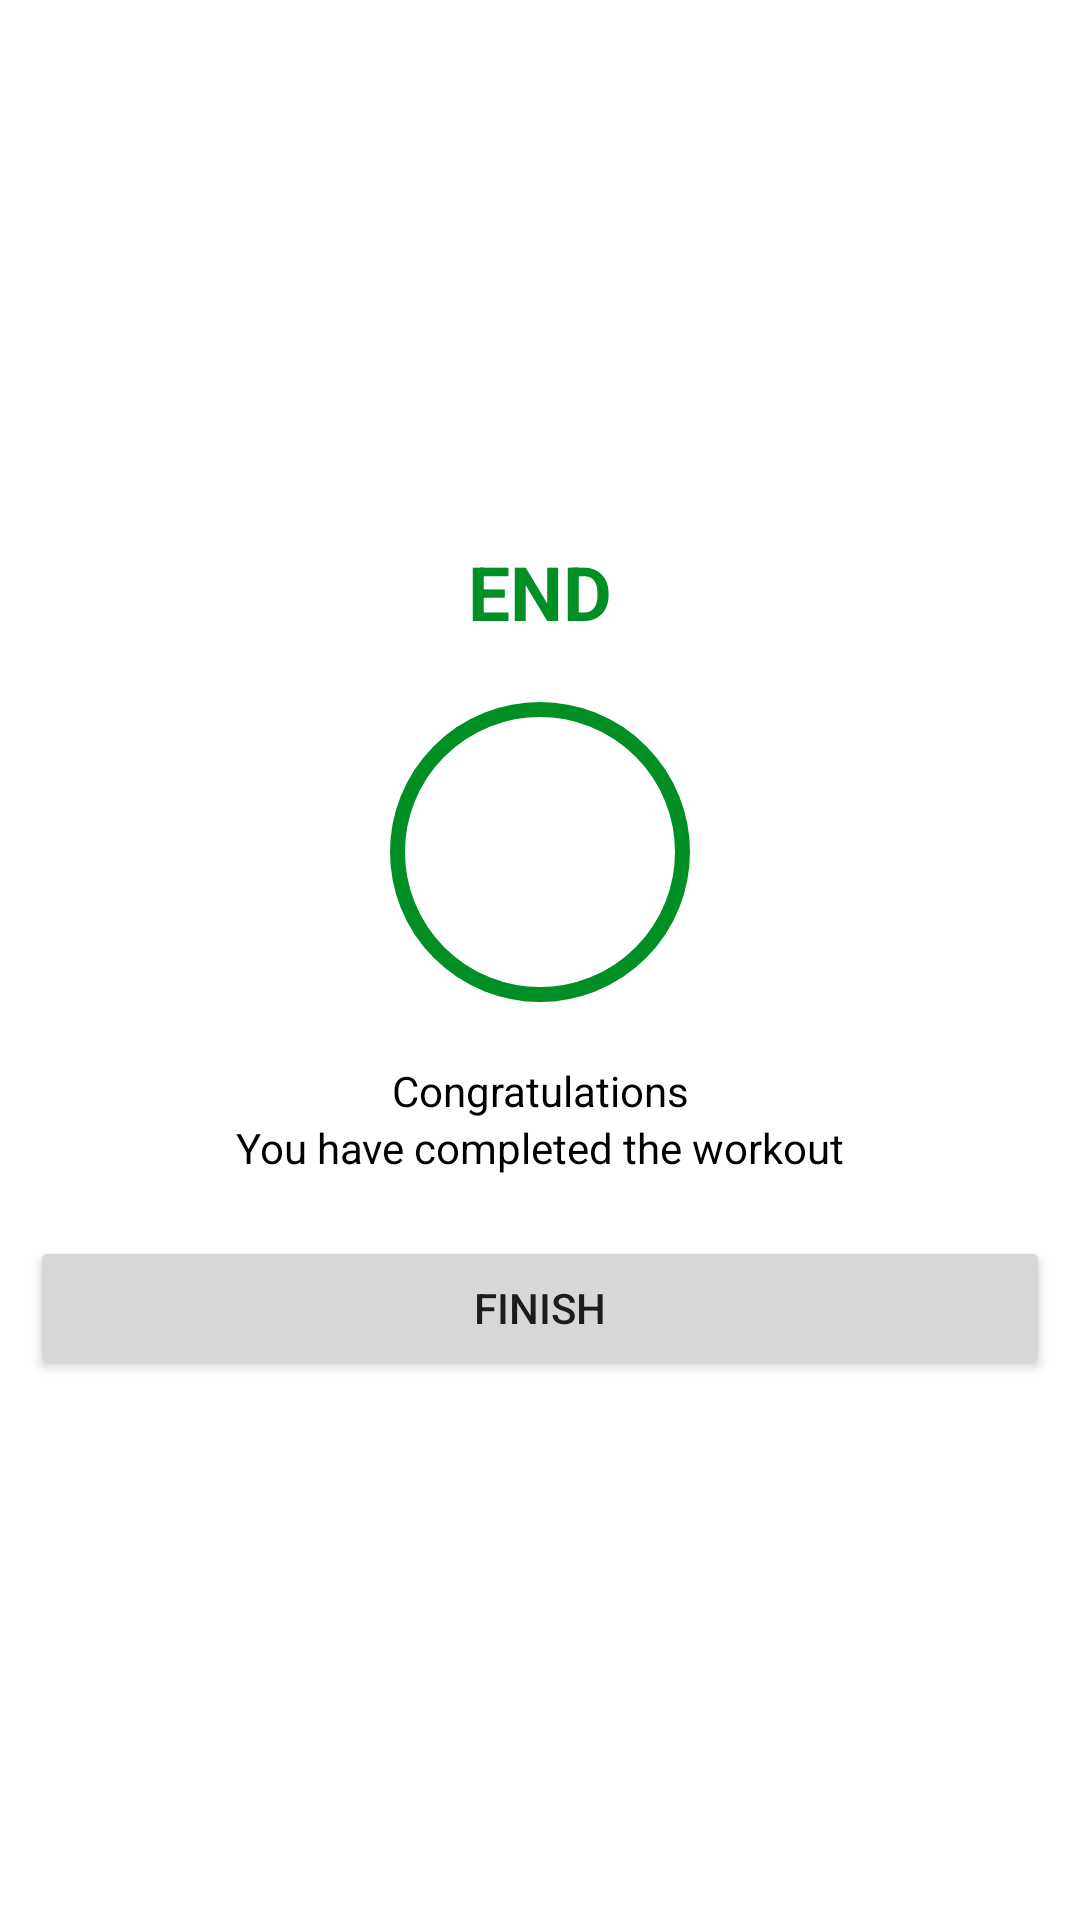

Reconstruct the res/layout file that produces this screen, plus the resources it refers to.
<!-- AndroidManifest.xml: application theme Theme.WorkoutApp -->
<!-- res/layout/activity_finish.xml -->
<?xml version="1.0" encoding="utf-8"?>
<androidx.constraintlayout.widget.ConstraintLayout xmlns:android="http://schemas.android.com/apk/res/android"
    xmlns:app="http://schemas.android.com/apk/res-auto"
    xmlns:tools="http://schemas.android.com/tools"
    android:layout_width="match_parent"
    android:layout_height="match_parent"
    tools:context=".FinishActivity">
    <androidx.appcompat.widget.Toolbar
        android:layout_width="match_parent"
        android:layout_height="?attr/actionBarSize"
        android:id="@+id/toolbar_finish"
        app:layout_constraintBaseline_toTopOf="parent"
        android:theme="@style/ToolBarTheme"
        android:background="@color/white"
        app:titleTextColor="@color/primary"
        />
    <LinearLayout
        android:layout_width="match_parent"
        android:layout_height="wrap_content"
        android:orientation="vertical"
        app:layout_constraintBottom_toBottomOf="parent"
        app:layout_constraintTop_toTopOf="@id/toolbar_finish">
        <TextView
            android:layout_width="match_parent"
            android:layout_height="wrap_content"
            android:text="End"
            android:id="@+id/end_title"
            android:textAlignment="center"
            android:textColor="@color/accent"
            android:textSize="@dimen/default_big_text_size"
            android:textAllCaps="true"
            android:textStyle="bold"/>
        <FrameLayout
            android:layout_width="100dp"
            android:layout_height="100dp"
            android:layout_gravity="center"
            android:layout_marginTop="20dp"
            android:background="@drawable/item_circular_accent_color"
            >
            <ImageView
                android:layout_width="50dp"
                android:layout_height="50dp"
                android:src="@drawable/baseline_check_24"
                android:layout_gravity="center"
                />
        </FrameLayout>
        <TextView
            android:layout_width="match_parent"
            android:layout_height="wrap_content"
            android:text="Congratulations"
            android:layout_marginTop="20dp"
            android:textColor="@color/black"
            android:textAlignment="center"/>
        <TextView
            android:layout_width="match_parent"
            android:layout_height="wrap_content"
            android:text="You have completed the workout"
            android:textColor="@color/black"
            android:textAlignment="center"/>

        <Button
            android:layout_marginTop="20dp"
            android:id="@+id/finish_btn"
            android:layout_width="match_parent"
            android:layout_height="wrap_content"
            android:layout_marginHorizontal="10dp"
            android:text="Finish"
            android:textAllCaps="true"/>
    </LinearLayout>

</androidx.constraintlayout.widget.ConstraintLayout>
<!-- resources referenced by this layout -->
<resources>
  <color name="accent">#008F24</color>
  <color name="black">#FF000000</color>
  <color name="primary">#B2212121</color>
  <color name="white">#FFFFFFFF</color>
  <dimen name="default_big_text_size">25sp</dimen>
  <!-- drawable item_circular_accent_color (drawable) -->
  <?xml version="1.0" encoding="utf-8"?>
  <shape xmlns:android="http://schemas.android.com/apk/res/android"
      android:shape="oval">
          <stroke android:width="5dp"
              android:color="@color/accent"/>
          <solid android:color="@color/white"/>
  </shape>
  <style name="ToolBarTheme" parent="@style/ThemeOverlay.MaterialComponents.ActionBar">
          <item name="colorControlNormal">@color/toolbar_control_normal</item>
      </style>
  <style name="Theme.WorkoutApp" parent="Theme.MaterialComponents.DayNight.NoActionBar">
          
          <item name="colorPrimary">@color/purple_500</item>
          <item name="colorPrimaryVariant">@color/purple_700</item>
          <item name="colorOnPrimary">@color/white</item>
          
          <item name="colorSecondary">@color/teal_200</item>
          <item name="colorSecondaryVariant">@color/teal_700</item>
          <item name="colorOnSecondary">@color/black</item>
          
          <item name="android:statusBarColor">?attr/colorPrimaryVariant</item>
          
      </style>
  <color name="toolbar_control_normal">#000</color>
  <color name="purple_500">#FF6200EE</color>
  <color name="purple_700">#FF3700B3</color>
  <color name="teal_200">#FF03DAC5</color>
  <color name="teal_700">#FF018786</color>
</resources>
